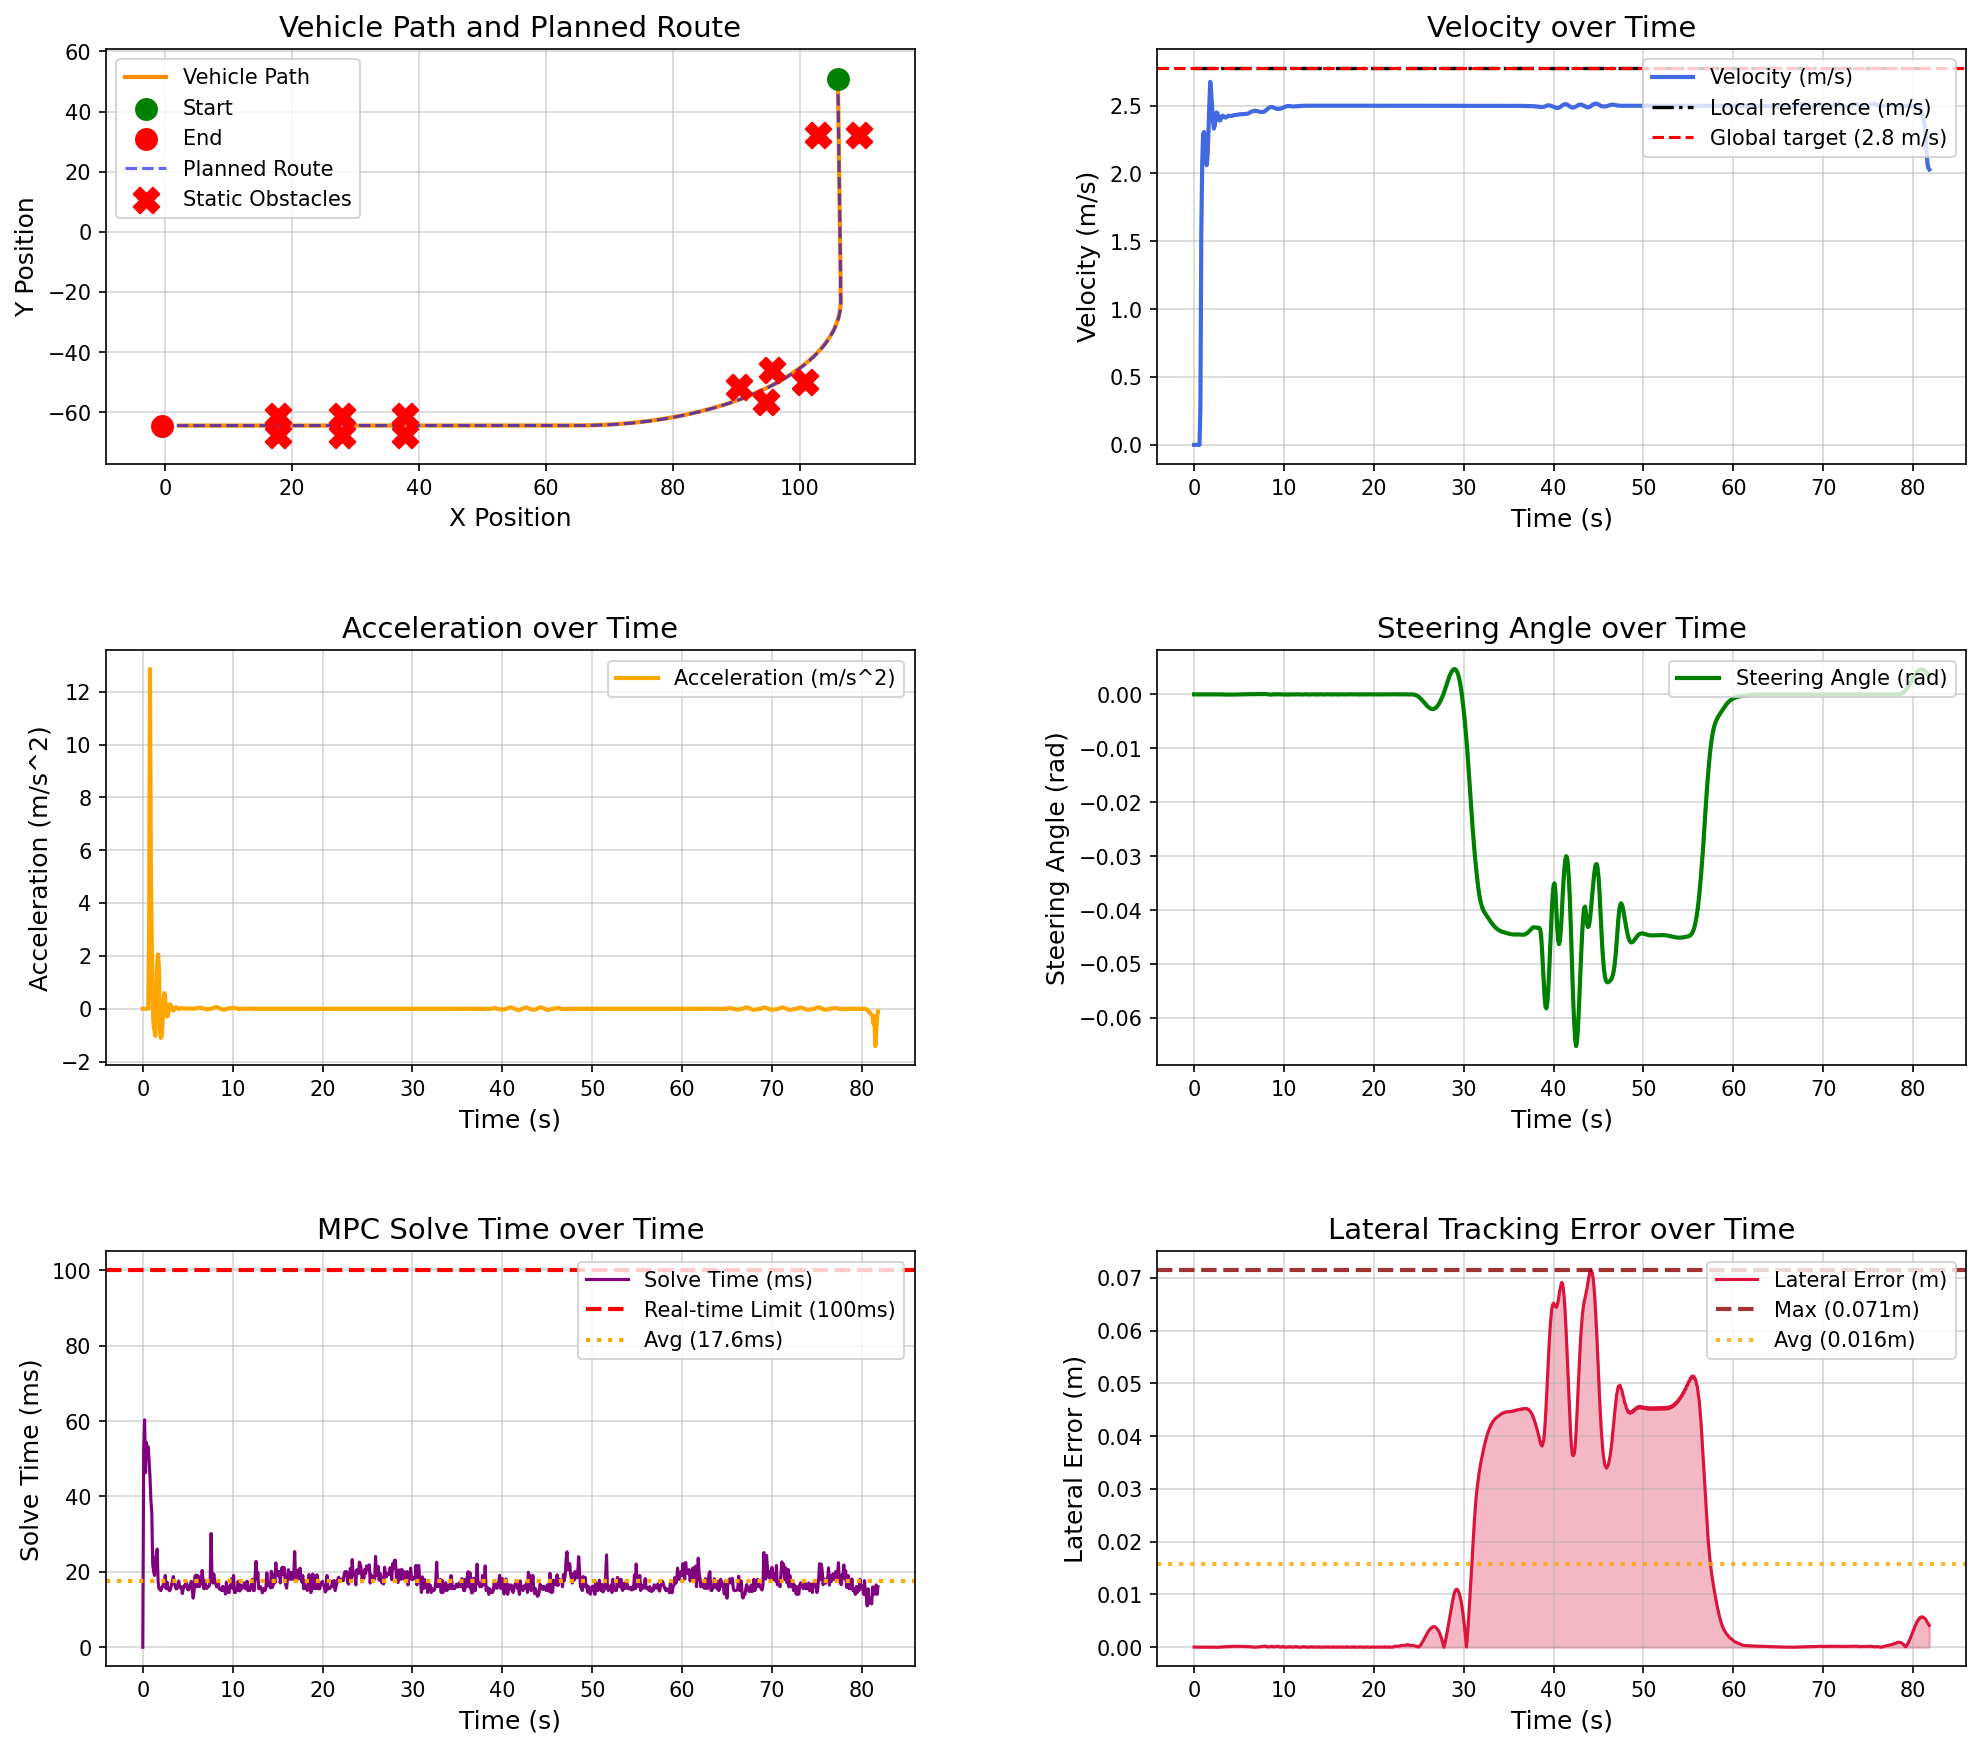

Data behind this chart, as committed beside it:
场景, step, time, x, y, yaw, speed, ac, steer, solve_time, lat_error, min_obstacle_dist, 
narrow_corridor_passage, 0, 0.000000, 106, 50.87, -89.61, 0.000000, 0.000000, 0.000000, 0.000000, 0.000033, , 
narrow_corridor_passage, 1, 0.1, 106, 50.87, -89.61, 0.000000, -0.000001, -0.000003, 52.61, 0.000033, 6.673, 
narrow_corridor_passage, 2, 0.2, 106, 50.87, -89.61, 0.000000, 0.000000, -0.000006, 60.33, 0.000033, 6.581, 
narrow_corridor_passage, 3, 0.3, 106, 50.87, -89.61, 0.000000, -0.000000, -0.000008, 46.32, 0.000033, 6.581, 
narrow_corridor_passage, 4, 0.4, 106, 50.87, -89.61, 0.000000, 0.000001, -0.000010, 54.34, 0.000033, 6.581, 
narrow_corridor_passage, 5, 0.5, 106, 50.87, -89.61, 0.000000, -0.000000, -0.000012, 51.08, 0.000033, 6.581, 
narrow_corridor_passage, 6, 0.6, 106, 50.87, -89.61, 0.000000, -0.000000, -0.000013, 53.18, 0.000033, 6.581, 
narrow_corridor_passage, 7, 0.7, 106, 50.87, -89.61, 0.2683, 2.683, -0.000015, 49.66, 0.000029, 6.581, 
narrow_corridor_passage, 8, 0.8, 106, 50.76, -89.61, 1.554, 12.85, -0.000010, 45.16, 0.000036, 6.345, 
narrow_corridor_passage, 9, 0.9, 106, 50.57, -89.61, 2.067, 5.134, -0.000011, 39, 0.000026, 5.509, 
narrow_corridor_passage, 10, 1, 106, 50.35, -89.61, 2.292, 2.256, 0.000005, 35.94, 0.000034, 5.243, 
narrow_corridor_passage, 11, 1.1, 106, 50.12, -89.61, 2.306, 0.1323, -0.000000, 22.03, 0.000014, 5.028, 
narrow_corridor_passage, 12, 1.2, 106, 49.89, -89.61, 2.245, -0.6079, 0.000000, 20.18, 0.000025, 4.82, 
narrow_corridor_passage, 13, 1.3, 106, 49.67, -89.61, 2.163, -0.8156, -0.000002, 19.04, 0.000018, 4.619, 
narrow_corridor_passage, 14, 1.4, 106, 49.46, -89.61, 2.061, -1.025, -0.000002, 23.53, 0.000017, 4.427, 
narrow_corridor_passage, 15, 1.5, 106, 49.26, -89.61, 2.132, 0.7144, -0.000002, 24.58, 0.000012, 4.252, 
narrow_corridor_passage, 16, 1.6, 106, 49.03, -89.61, 2.314, 1.816, -0.000001, 26.04, 0.000008, 4.059, 
narrow_corridor_passage, 17, 1.7, 106, 48.79, -89.61, 2.519, 2.054, 0.000001, 17.51, 0.000008, 3.854, 
narrow_corridor_passage, 18, 1.8, 106, 48.53, -89.61, 2.675, 1.56, 0.000002, 15.51, 0.000014, 3.634, 
narrow_corridor_passage, 19, 1.9, 106, 48.26, -89.61, 2.597, -0.7865, 0.000002, 15.67, 0.000001, 3.403, 
narrow_corridor_passage, 20, 2, 106, 48.01, -89.61, 2.486, -1.105, 0.000005, 15.01, 0.000010, 3.187, 
narrow_corridor_passage, 21, 2.1, 106, 47.77, -89.61, 2.385, -1.008, 0.000005, 15.71, 0.000015, 2.983, 
narrow_corridor_passage, 22, 2.2, 106, 47.53, -89.61, 2.331, -0.5463, 0.000004, 16.17, 0.000001, 2.791, 
narrow_corridor_passage, 23, 2.3, 106, 47.3, -89.61, 2.353, 0.2236, 0.000007, 16.78, 0.000032, 2.606, 
narrow_corridor_passage, 24, 2.4, 106, 47.06, -89.61, 2.412, 0.5889, 0.000016, 16.08, 0.000003, 2.423, 
narrow_corridor_passage, 25, 2.5, 106, 46.81, -89.61, 2.45, 0.3755, 0.000014, 19.06, 0.000005, 2.239, 
narrow_corridor_passage, 26, 2.6, 106, 46.57, -89.61, 2.444, -0.05703, 0.000013, 15.53, 0.000015, 2.058, 
narrow_corridor_passage, 27, 2.7, 106.1, 46.33, -89.61, 2.414, -0.2971, 0.000014, 17.23, 0.000009, 1.884, 
narrow_corridor_passage, 28, 2.8, 106.1, 46.09, -89.61, 2.391, -0.2285, 0.000013, 15.54, 0.000007, 1.72, 
narrow_corridor_passage, 29, 2.9, 106.1, 45.85, -89.61, 2.391, -0.004247, 0.000008, 15.27, 0.000039, 1.564, 
narrow_corridor_passage, 30, 3, 106.1, 45.61, -89.61, 2.407, 0.1578, -0.000004, 14.98, 0.000057, 1.417, 
narrow_corridor_passage, 31, 3.1, 106.1, 45.36, -89.61, 2.422, 0.1543, -0.000016, 15.52, 0.000070, 1.277, 
narrow_corridor_passage, 32, 3.2, 106.1, 45.12, -89.61, 2.426, 0.04216, -0.000026, 16.71, 0.000077, 1.148, 
narrow_corridor_passage, 33, 3.3, 106.1, 44.88, -89.61, 2.421, -0.05617, -0.000032, 17.55, 0.000078, 1.029, 
narrow_corridor_passage, 34, 3.4, 106.1, 44.64, -89.61, 2.414, -0.07023, -0.000035, 18.76, 0.000091, 0.9247, 
narrow_corridor_passage, 35, 3.5, 106.1, 44.4, -89.61, 2.412, -0.01733, -0.000038, 16.94, 0.000100, 0.8343, 
narrow_corridor_passage, 36, 3.6, 106.1, 44.15, -89.61, 2.416, 0.04028, -0.000039, 16.29, 0.000123, 0.7588, 
narrow_corridor_passage, 37, 3.7, 106.1, 43.91, -89.61, 2.422, 0.05706, -0.000043, 15.5, 0.000134, 0.6992, 
narrow_corridor_passage, 38, 3.8, 106.1, 43.67, -89.61, 2.425, 0.03337, -0.000046, 15.5, 0.000135, 0.6563, 
narrow_corridor_passage, 39, 3.9, 106.1, 43.43, -89.61, 2.425, 0.000631, -0.000045, 16.85, 0.000143, 0.6311, 
narrow_corridor_passage, 40, 4, 106.1, 43.18, -89.61, 2.424, -0.01316, -0.000043, 17.55, 0.000151, 0.6241, 
narrow_corridor_passage, 41, 4.1, 106.1, 42.94, -89.61, 2.423, -0.003687, -0.000041, 16.02, 0.000168, 0.6239, 
narrow_corridor_passage, 42, 4.2, 106.1, 42.7, -89.61, 2.425, 0.01436, -0.000041, 15.68, 0.000169, 0.6242, 
narrow_corridor_passage, 43, 4.3, 106.1, 42.46, -89.61, 2.427, 0.02451, -0.000039, 16.03, 0.000175, 0.6247, 
narrow_corridor_passage, 44, 4.4, 106.1, 42.21, -89.61, 2.429, 0.02164, -0.000037, 14.23, 0.000173, 0.6256, 
narrow_corridor_passage, 45, 4.5, 106.1, 41.97, -89.61, 2.431, 0.01213, -0.000033, 15.51, 0.000177, 0.6268, 
narrow_corridor_passage, 46, 4.6, 106.1, 41.73, -89.61, 2.431, 0.005366, -0.000029, 16.31, 0.000188, 0.6258, 
narrow_corridor_passage, 47, 4.7, 106.1, 41.48, -89.61, 2.432, 0.005243, -0.000026, 16.02, 0.000184, 0.6248, 
narrow_corridor_passage, 48, 4.8, 106.1, 41.24, -89.61, 2.433, 0.009239, -0.000021, 17.32, 0.000186, 0.6242, 
narrow_corridor_passage, 49, 4.9, 106.1, 41, -89.61, 2.434, 0.0124, -0.000017, 16.86, 0.000188, 0.6239, 
narrow_corridor_passage, 50, 5, 106.1, 40.75, -89.61, 2.435, 0.01198, -0.000014, 15.29, 0.000181, 0.6239, 
narrow_corridor_passage, 51, 5.1, 106.1, 40.51, -89.61, 2.436, 0.008934, -0.000008, 15.22, 0.000181, 0.6242, 
narrow_corridor_passage, 52, 5.2, 106.1, 40.26, -89.61, 2.437, 0.005749, -0.000004, 16.03, 0.000173, 0.6247, 
narrow_corridor_passage, 53, 5.3, 106.1, 40.02, -89.61, 2.437, 0.003964, 0.000003, 16.61, 0.000172, 0.6255, 
narrow_corridor_passage, 54, 5.4, 106.1, 39.78, -89.61, 2.437, 0.003437, 0.000009, 17.51, 0.000171, 0.6265, 
narrow_corridor_passage, 55, 5.5, 106.1, 39.53, -89.61, 2.438, 0.003268, 0.000014, 15.51, 0.000162, 0.6259, 
narrow_corridor_passage, 56, 5.6, 106.1, 39.29, -89.61, 2.438, 0.002995, 0.000018, 13.03, 0.000160, 0.6251, 
narrow_corridor_passage, 57, 5.7, 106.1, 39.04, -89.61, 2.438, 0.003177, 0.000021, 14.64, 0.000151, 0.6245, 
narrow_corridor_passage, 58, 5.8, 106.1, 38.8, -89.61, 2.439, 0.005320, 0.000024, 18.8, 0.000149, 0.6239, 
narrow_corridor_passage, 59, 5.9, 106.1, 38.56, -89.61, 2.44, 0.01154, 0.000024, 19.12, 0.000132, 0.6239, 
... 759 more rows
